Run: headless pygame with SDL's dummy video driver; simulated clock (each Clock.tick advances the game by its frame time, no real sleeping); random seed 0; keys injected as events and as key.get_pressed() state; no mouse input.
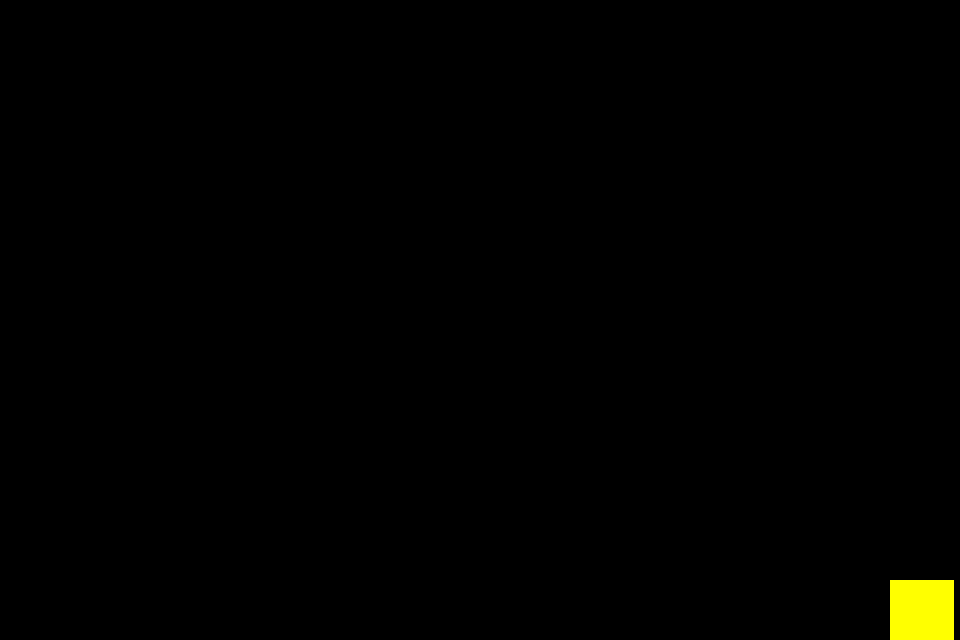
Frame 1 of 4 · flips 1–60 · no input
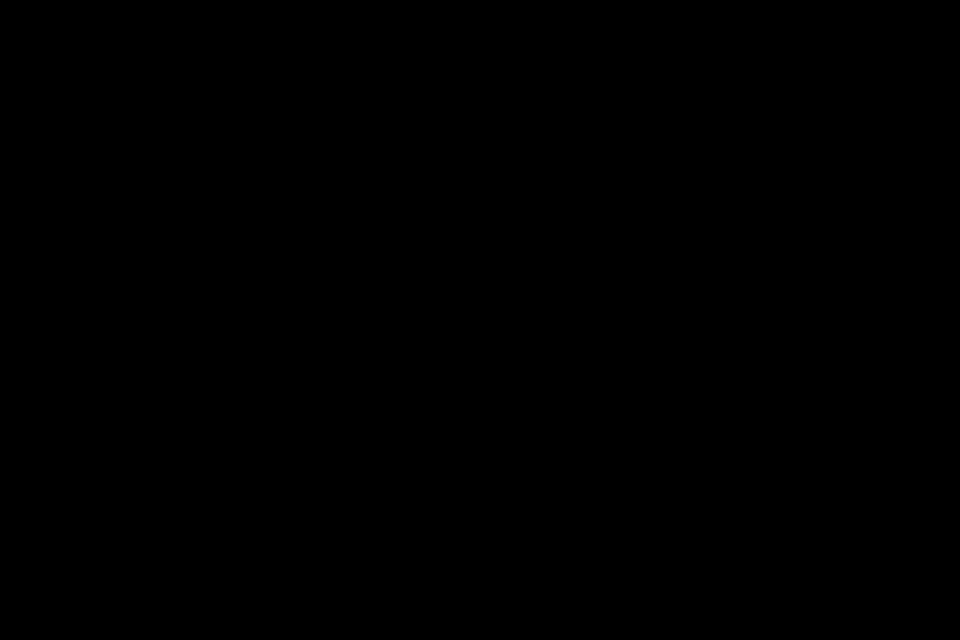
Frame 2 of 4 · flips 61–180 · tapped SPACE, RETURN · held RIGHT (→), D
Frame 3 of 4 · flips 181–300 · held DOWN (↓), S · screen unchanged from frame 2, image omitted
Frame 4 of 4 · flips 301–420 · held LEFT (←), A, UP (↑), W · screen same as frame 1, image omitted

The pygame program that drew these frames:

import pygame

class Spear():
    def __init__(self,player_x,player_y,direction,spear_list):
        self.player_x = player_x
        self.player_y = player_y
        self.position = [player_x,player_y]
        self.direction = direction
        self.length = 32
        self.height = 16
        self.spear_list = spear_list
    def make_spear(self):
        new_spear = [self.position[0],self.position[1],self.direction,self.length,self.height]
        self.spear_list.append(new_spear)

    def update(self,dt):
        all_keys = pygame.key.get_pressed()
        for s in self.spear_list:
            if s[2] == "left":
                s[0] -= 5
            else:
                s[0] += 5
        self.position = [self.player_x, self.player_y]


    def draw(self,surf):
        for new_spear in self.spear_list:
            pygame.draw.rect(surf,(100,100,100),(new_spear[0],new_spear[1],new_spear[3],new_spear[4]))

class Ansgar():
    def __init__(self,player_x,player_y):
        self.position = [player_x,player_y]
        self.direction = "right"
        spear_list = []

        self.s = Spear(self.position[0],self.position[1],self.direction,spear_list)

    def draw(self, surf):
        pygame.draw.rect(surf,(255,255,0),(self.position[0],self.position[1],64,64))
        self.s.draw(surf)

    def update(self,dt):
        all_keys = pygame.key.get_pressed()
        if all_keys[pygame.K_a] or all_keys[pygame.K_LEFT]:
            if all_keys[pygame.K_LSHIFT]:
                self.position[0] -= 250 * dt #this will let Ansgar run
            else:
                self.position[0] -= 150 * dt
            self.direction = "left"
        if all_keys[pygame.K_d] or all_keys[pygame.K_RIGHT]:
            if all_keys[pygame.K_LSHIFT]:
                self.position[0] += 250 * dt
            else:
                self.position[0] += 150 * dt
            self.direction = "right"
        if all_keys[pygame.K_SPACE]:
            self.s.make_spear()
        self.s.update(dt)





pygame.init()

win = pygame.display.set_mode((960, 640),pygame.RESIZABLE)
clock = pygame.time.Clock()
a = Ansgar(890,580)

done = False
while not done:
    #Update
    delta_time = clock.tick() / 1000


    # INPUT
    event = pygame.event.poll()
    if event.type == pygame.QUIT:
        done = True
    all_keys = pygame.key.get_pressed()
    if all_keys[pygame.K_ESCAPE]:
        done = True

    a.update(delta_time)

    # DRAWING
    win.fill((0, 0, 0))
    a.draw(win)
    pygame.display.flip()

pygame.quit()
